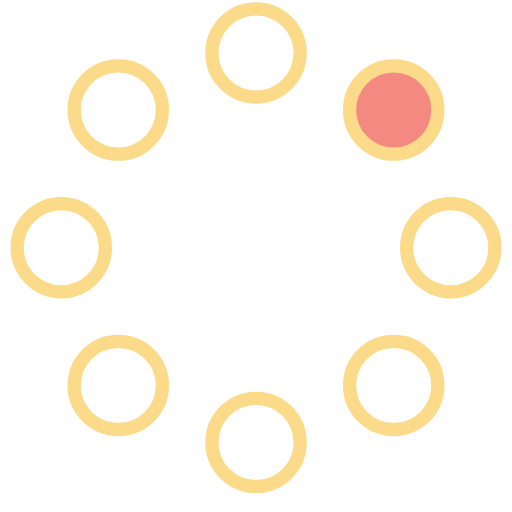
t = 0.00 s
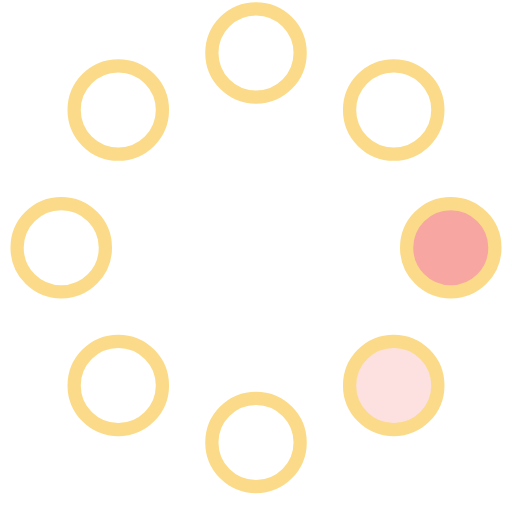
t = 0.23 s
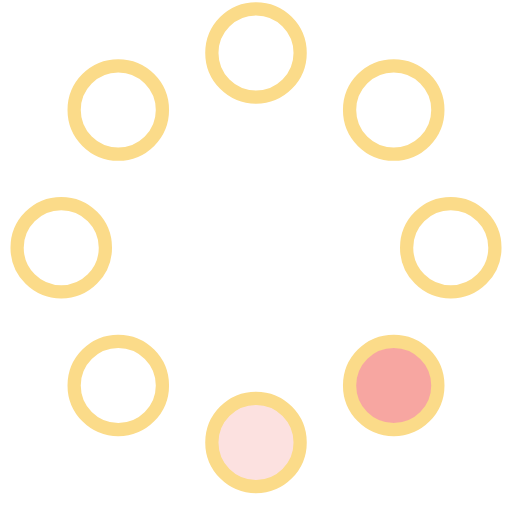
t = 0.42 s
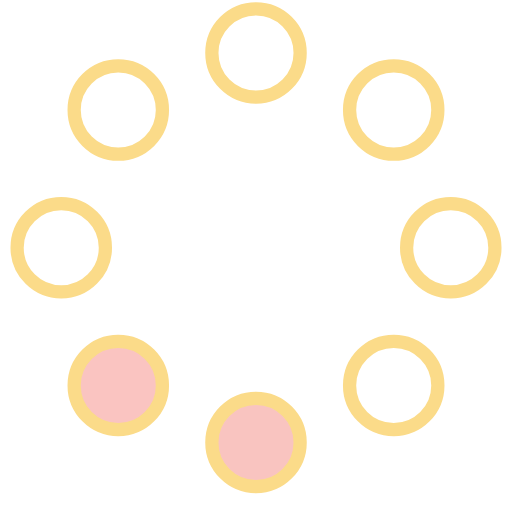
t = 0.65 s
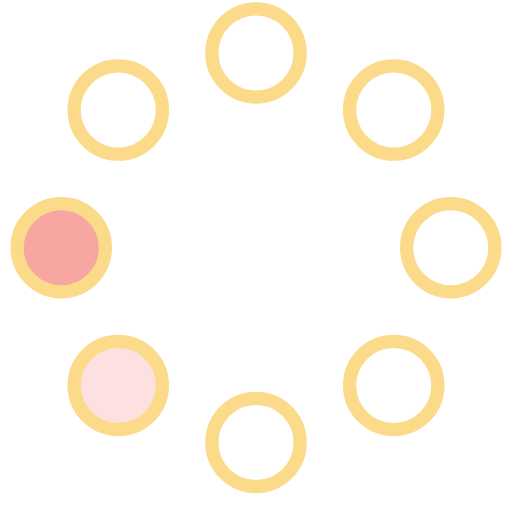
t = 0.88 s
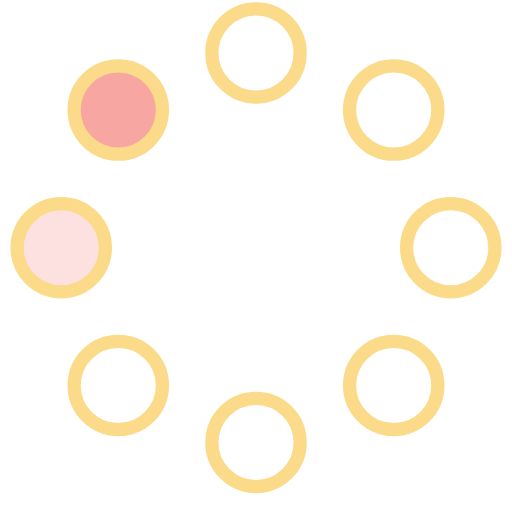
t = 1.07 s

The animated SVG that drew these frames (rendered in a browser with its animation timeline set to each time). Animation: 8 SMIL elements (animate=8); one cycle of 1.30 s, repeats indefinitely.

<svg width="58" height="58" viewBox="0 0 58 58" xmlns="http://www.w3.org/2000/svg">
    <g fill="none" fill-rule="evenodd">
        <g transform="translate(2 1)" stroke="  #fbdb89" stroke-width="1.5">
            <circle cx="42.601" cy="11.462" r="5" fill-opacity="1" fill=" #f48982">
                <animate attributeName="fill-opacity"
                     begin="0s" dur="1.3s"
                     values="1;0;0;0;0;0;0;0" calcMode="linear"
                     repeatCount="indefinite" />
            </circle>
            <circle cx="49.063" cy="27.063" r="5" fill-opacity="0" fill=" #f48982">
                <animate attributeName="fill-opacity"
                     begin="0s" dur="1.3s"
                     values="0;1;0;0;0;0;0;0" calcMode="linear"
                     repeatCount="indefinite" />
            </circle>
            <circle cx="42.601" cy="42.663" r="5" fill-opacity="0" fill=" #f48982">
                <animate attributeName="fill-opacity"
                     begin="0s" dur="1.3s"
                     values="0;0;1;0;0;0;0;0" calcMode="linear"
                     repeatCount="indefinite" />
            </circle>
            <circle cx="27" cy="49.125" r="5" fill-opacity="0" fill=" #f48982">
                <animate attributeName="fill-opacity"
                     begin="0s" dur="1.3s"
                     values="0;0;0;1;0;0;0;0" calcMode="linear"
                     repeatCount="indefinite" />
            </circle>
            <circle cx="11.399" cy="42.663" r="5" fill-opacity="0" fill=" #f48982">
                <animate attributeName="fill-opacity"
                     begin="0s" dur="1.3s"
                     values="0;0;0;0;1;0;0;0" calcMode="linear"
                     repeatCount="indefinite" />
            </circle>
            <circle cx="4.938" cy="27.063" r="5" fill-opacity="0" fill=" #f48982">
                <animate attributeName="fill-opacity"
                     begin="0s" dur="1.3s"
                     values="0;0;0;0;0;1;0;0" calcMode="linear"
                     repeatCount="indefinite" />
            </circle>
            <circle cx="11.399" cy="11.462" r="5" fill-opacity="0" fill=" #f48982">
                <animate attributeName="fill-opacity"
                     begin="0s" dur="1.3s"
                     values="0;0;0;0;0;0;1;0" calcMode="linear"
                     repeatCount="indefinite" />
            </circle>
            <circle cx="27" cy="5" r="5" fill-opacity="0" fill="#fbdb89">
                <animate attributeName="fill-opacity"
                     begin="0s" dur="1.3s"
                     values="0;0;0;0;0;0;0;1" calcMode="linear"
                     repeatCount="indefinite" />
            </circle>
        </g>
    </g>
</svg>
